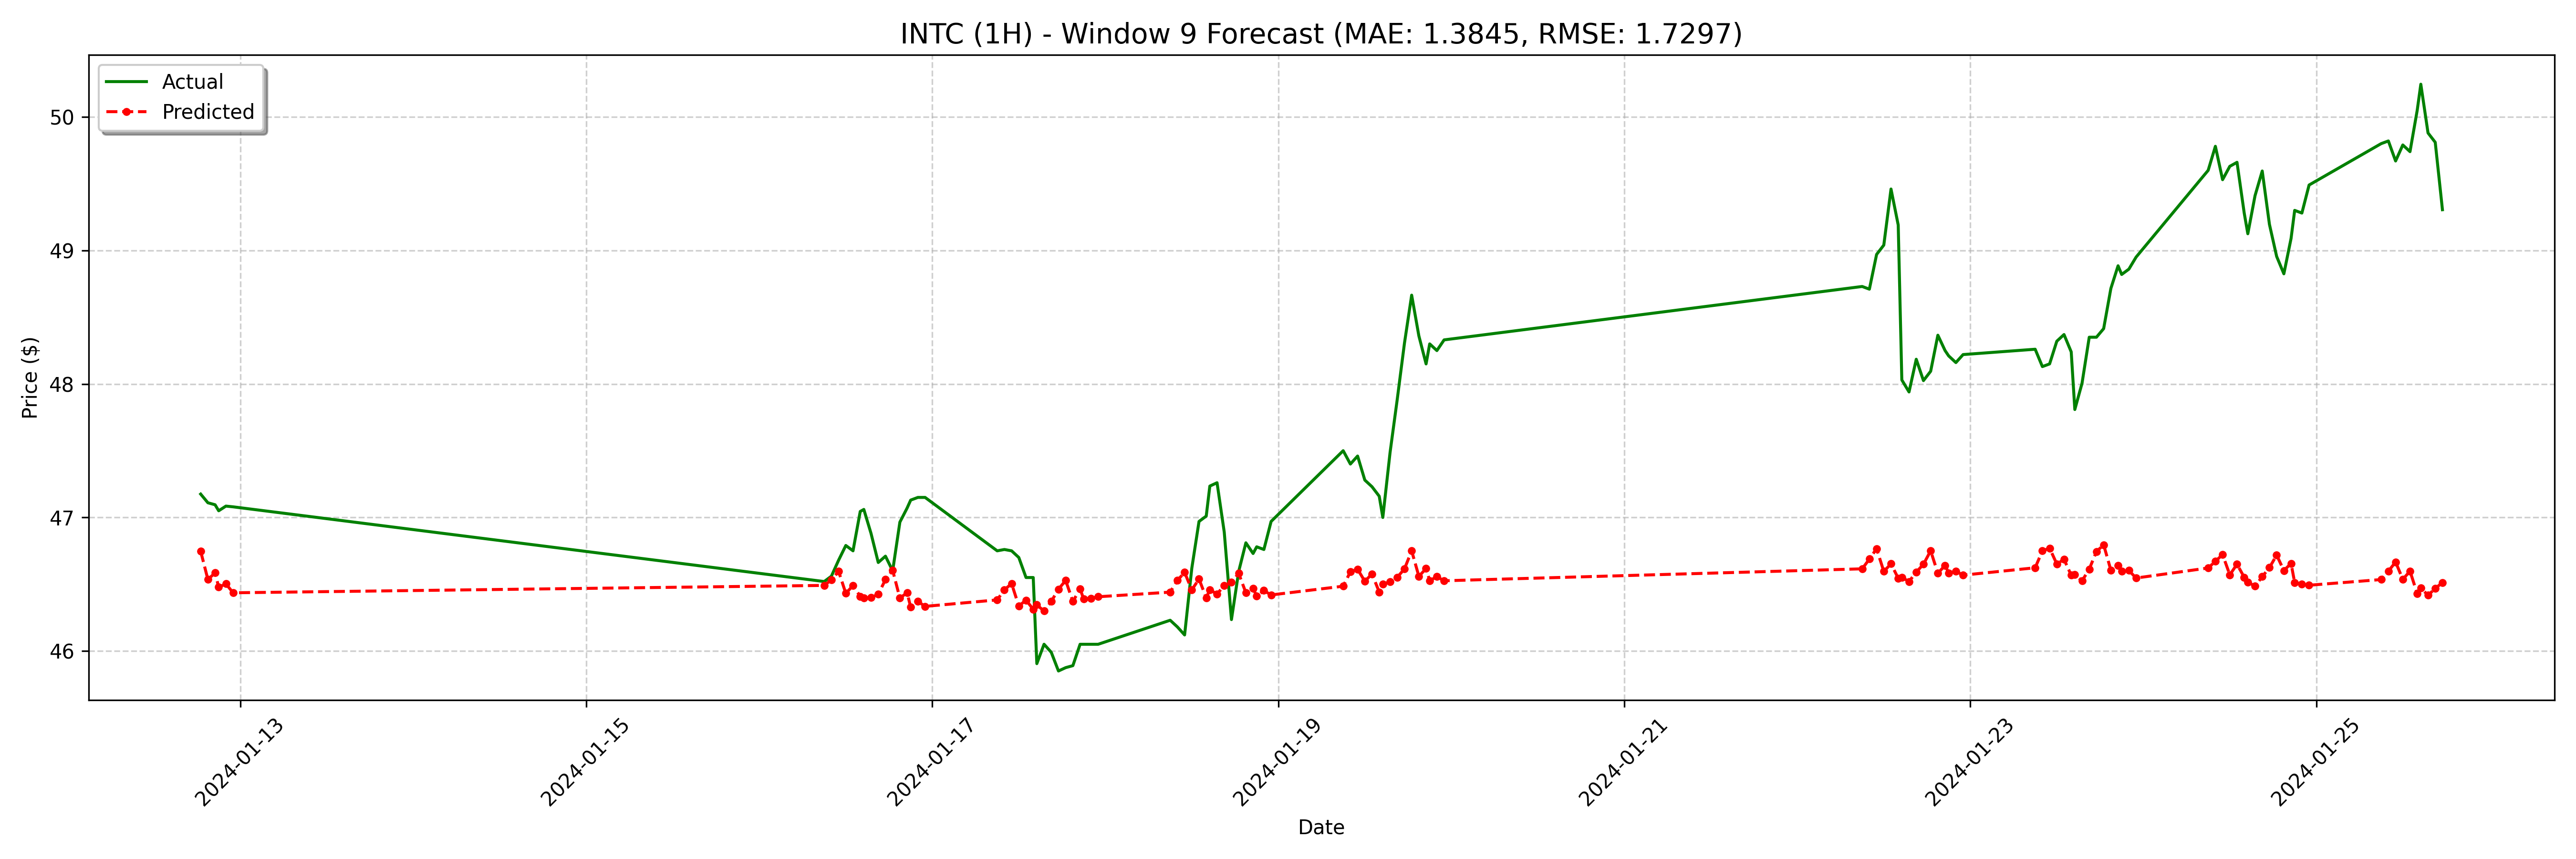

The table this chart was drawn from, first rows:
date, actual, forecast
2024-01-12 18:30:00, 47.17, 46.75
2024-01-12 19:30:00, 47.11, 46.54
2024-01-12 20:30:00, 47.1, 46.58
2024-01-12 21:00:00, 47.05, 46.48
2024-01-12 22:00:00, 47.09, 46.5
2024-01-12 23:00:00, 47.08, 46.44
2024-01-16 09:00:00, 46.52, 46.49
2024-01-16 10:00:00, 46.56, 46.53
2024-01-16 11:00:00, 46.68, 46.6
2024-01-16 12:00:00, 46.79, 46.43
2024-01-16 13:00:00, 46.75, 46.49
2024-01-16 14:00:00, 47.05, 46.41
2024-01-16 14:30:00, 47.06, 46.4
2024-01-16 15:30:00, 46.88, 46.4
2024-01-16 16:30:00, 46.66, 46.42
2024-01-16 17:30:00, 46.71, 46.53
2024-01-16 18:30:00, 46.6, 46.6
2024-01-16 19:30:00, 46.97, 46.4
2024-01-16 20:30:00, 47.07, 46.44
2024-01-16 21:00:00, 47.13, 46.33
2024-01-16 22:00:00, 47.15, 46.37
2024-01-16 23:00:00, 47.15, 46.33
2024-01-17 09:00:00, 46.75, 46.38
2024-01-17 10:00:00, 46.76, 46.46
2024-01-17 11:00:00, 46.75, 46.5
2024-01-17 12:00:00, 46.7, 46.34
2024-01-17 13:00:00, 46.55, 46.38
2024-01-17 14:00:00, 46.55, 46.31
2024-01-17 14:30:00, 45.9, 46.35
2024-01-17 15:30:00, 46.05, 46.3
2024-01-17 16:30:00, 45.99, 46.37
2024-01-17 17:30:00, 45.85, 46.46
2024-01-17 18:30:00, 45.88, 46.53
2024-01-17 19:30:00, 45.89, 46.37
2024-01-17 20:30:00, 46.05, 46.47
2024-01-17 21:00:00, 46.05, 46.39
2024-01-17 22:00:00, 46.05, 46.39
2024-01-17 23:00:00, 46.05, 46.41
2024-01-18 09:00:00, 46.23, 46.44
2024-01-18 10:00:00, 46.18, 46.53
2024-01-18 11:00:00, 46.12, 46.59
2024-01-18 12:00:00, 46.62, 46.46
2024-01-18 13:00:00, 46.97, 46.54
2024-01-18 14:00:00, 47.01, 46.4
2024-01-18 14:30:00, 47.24, 46.46
2024-01-18 15:30:00, 47.26, 46.43
2024-01-18 16:30:00, 46.89, 46.49
2024-01-18 17:30:00, 46.24, 46.51
2024-01-18 18:30:00, 46.6, 46.58
2024-01-18 19:30:00, 46.81, 46.44
2024-01-18 20:30:00, 46.73, 46.47
2024-01-18 21:00:00, 46.78, 46.41
2024-01-18 22:00:00, 46.76, 46.45
2024-01-18 23:00:00, 46.97, 46.42
2024-01-19 09:00:00, 47.5, 46.48
2024-01-19 10:00:00, 47.4, 46.59
2024-01-19 11:00:00, 47.46, 46.61
2024-01-19 12:00:00, 47.28, 46.52
2024-01-19 13:00:00, 47.23, 46.58
2024-01-19 14:00:00, 47.16, 46.44
... 68 more rows
